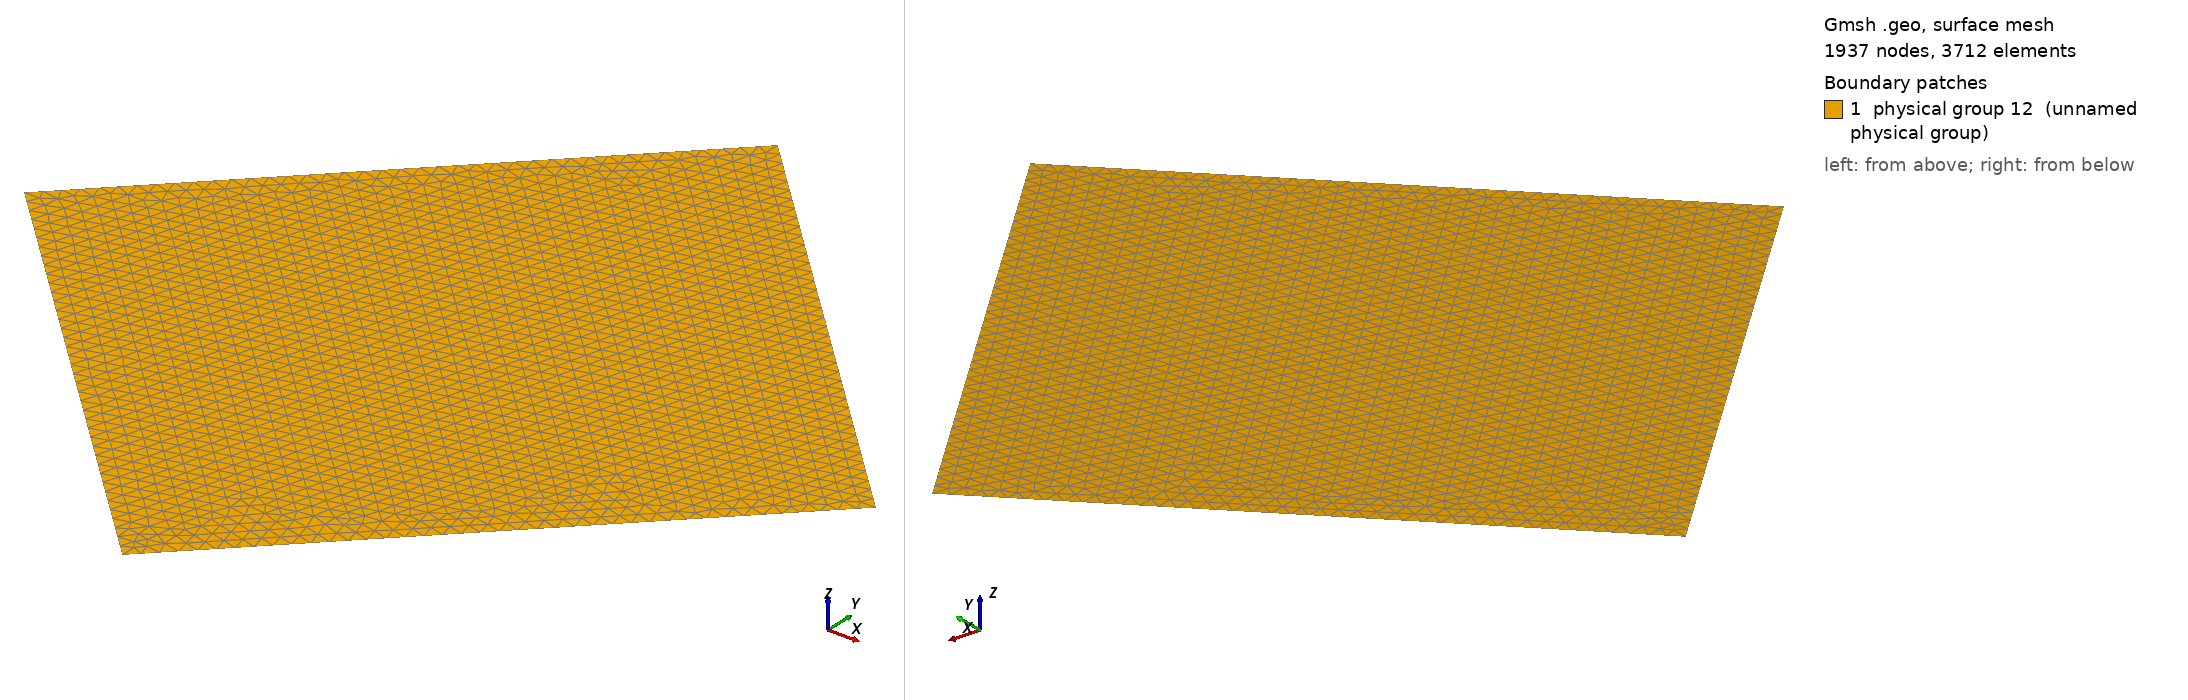

Gmsh geometry script, surface-meshed: 1937 nodes, 3712 surface elements. Boundary patches (legend numbers): 1 physical group 12 (unnamed physical group). Left view from above one corner, right view from below the opposite corner. Legend entries are the model's physical surfaces. The drawing asked Gmsh for element sizes between 1% and 20% of the model's largest extent; the script's own settings can give other sizes.

=== MMS_D.geo (drawn) ===
x = 2.22144146908;
c = 1.57079632679;

Point(1) = {x+c,0.0+c,0,0.08};
Point(2) = {0.0+c,x+c,0,0.08};
Point(3) = {-x+c,0.0+c,0,0.08};
Point(4) = {0.0+c,-x+c,0,0.08};
Line(1) = {4,3};
Line(2) = {3,2};
Line(3) = {2,1};
Line(4) = {1,4};
Line Loop(5) = {1,2,3,4};
Plane Surface(6) = {5};
Physical Line(7) = {3};
Physical Line(8) = {2};
Physical Line(9) = {1};
Physical Line(10) = {4};
Physical Surface(12) = {6};
